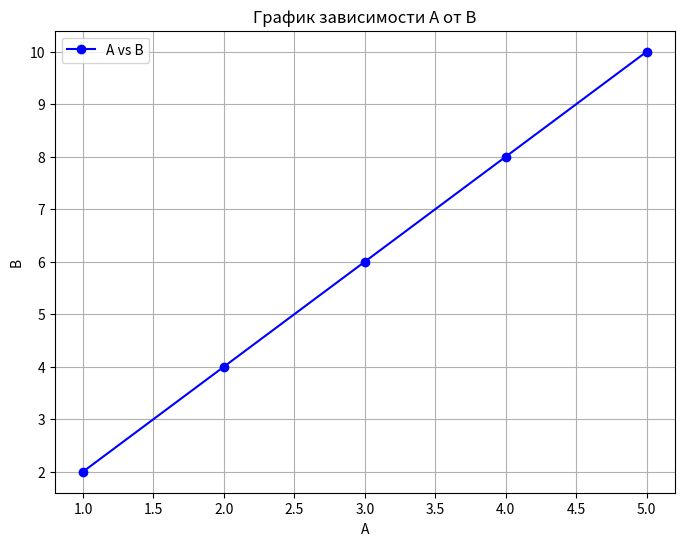

Write Python code to recreate this figure.
import pandas as pd
print("number 1")
df1 = pd.DataFrame({
    'A': [1, 2, 3],
    'B': [4, 5, 6]
})
df2 = pd.DataFrame({
    'A': [7, 8, 9],
    'B': [10, 11, 12]
})
res = pd.concat([df1, df2], axis=0, ignore_index=True)
print(res)
df1 = pd.DataFrame({
    'ID': [1, 2, 3],
    'A': [4, 5, 6]
})
df2 = pd.DataFrame({
    'ID': [1, 2, 3],
    'B': [7, 8, 9]
})
res = pd.merge(df1, df2, on='ID')
print(res)
print("number 2")
import matplotlib.pyplot as plt
df = pd.DataFrame({
    'A': [1, 2, 3, 4, 5],
    'B': [2, 4, 6, 8, 10],
    'C': [1, 1.5, 2, 2.5, 3]
})
plt.figure(figsize=(8, 6))
plt.plot(df['A'], df['B'], label='A vs B', color='b', marker='o')
plt.xlabel('A')
plt.ylabel('B')
plt.title('График зависимости A от B')
plt.legend()
plt.grid(True)
plt.show()